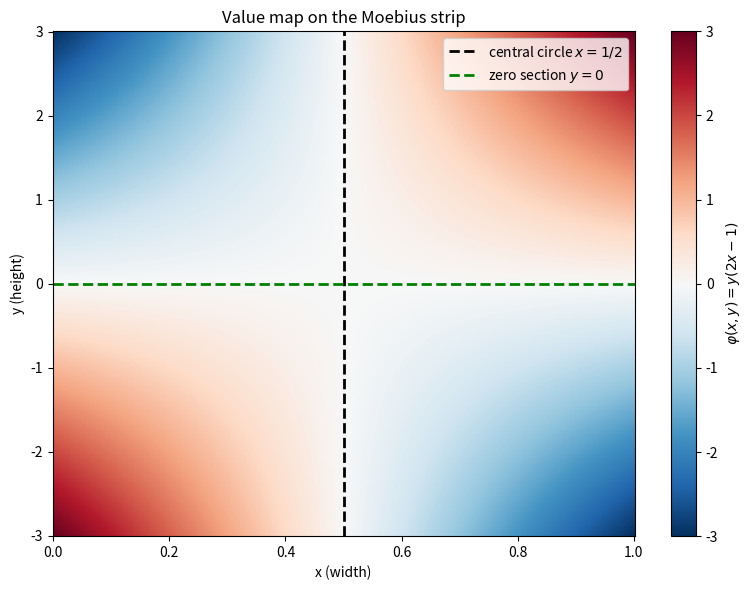

Recreate this plot in Python.
"""Heatmap of the value map phi(x, y) = y(2x - 1) over the fundamental strip."""
from __future__ import annotations
import numpy as np
import matplotlib.pyplot as plt

def value(x: np.ndarray, y: np.ndarray) -> np.ndarray:
    return y * (2.0 * x - 1.0)

def main() -> None:
    H = 3.0
    xs, ys = np.linspace(0, 1, 400), np.linspace(-H, H, 400)
    X, Y = np.meshgrid(xs, ys)
    fig, ax = plt.subplots(figsize=(8, 6))
    im = ax.pcolormesh(X, Y, value(X, Y), cmap="RdBu_r", shading="auto")
    fig.colorbar(im, ax=ax, label=r"$\varphi(x,y)=y(2x-1)$")
    ax.axvline(0.5, color="k", ls="--", lw=2, label=r"central circle $x=1/2$")
    ax.axhline(0.0, color="green", ls="--", lw=2, label="zero section $y=0$")
    ax.set_xlabel("x (width)"); ax.set_ylabel("y (height)")
    ax.set_title("Value map on the Moebius strip")
    ax.legend(loc="upper right"); fig.tight_layout()
    fig.savefig("value_heatmap.png", dpi=140); print("wrote value_heatmap.png")

if __name__ == "__main__":
    main()
